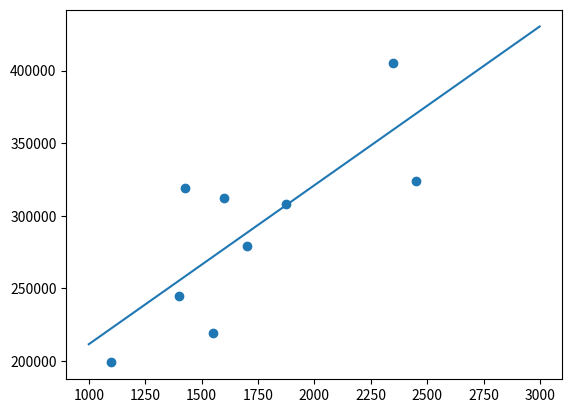

Write the Python code that produced this figure.
import numpy as np
import matplotlib.pyplot as plt

X = [1400, 1600, 1700, 1875, 1100, 1550, 2350, 2450, 1425]
Y = [245000, 312000, 279000, 308000, 199000, 219000, 405000, 324000, 319000]

# 回归的求解就是求解回归方程的回归系数（a，b）的过程，并且使误差最小。
z1 = np.polyfit(X, Y, 1)
p1 = np.poly1d(z1)

x = np.arange(1000, 3000)
y = z1[0] * x + z1[1]
plt.figure()
plt.scatter(X, Y)
plt.plot(x, y)
plt.show()

print(p1(2000))
